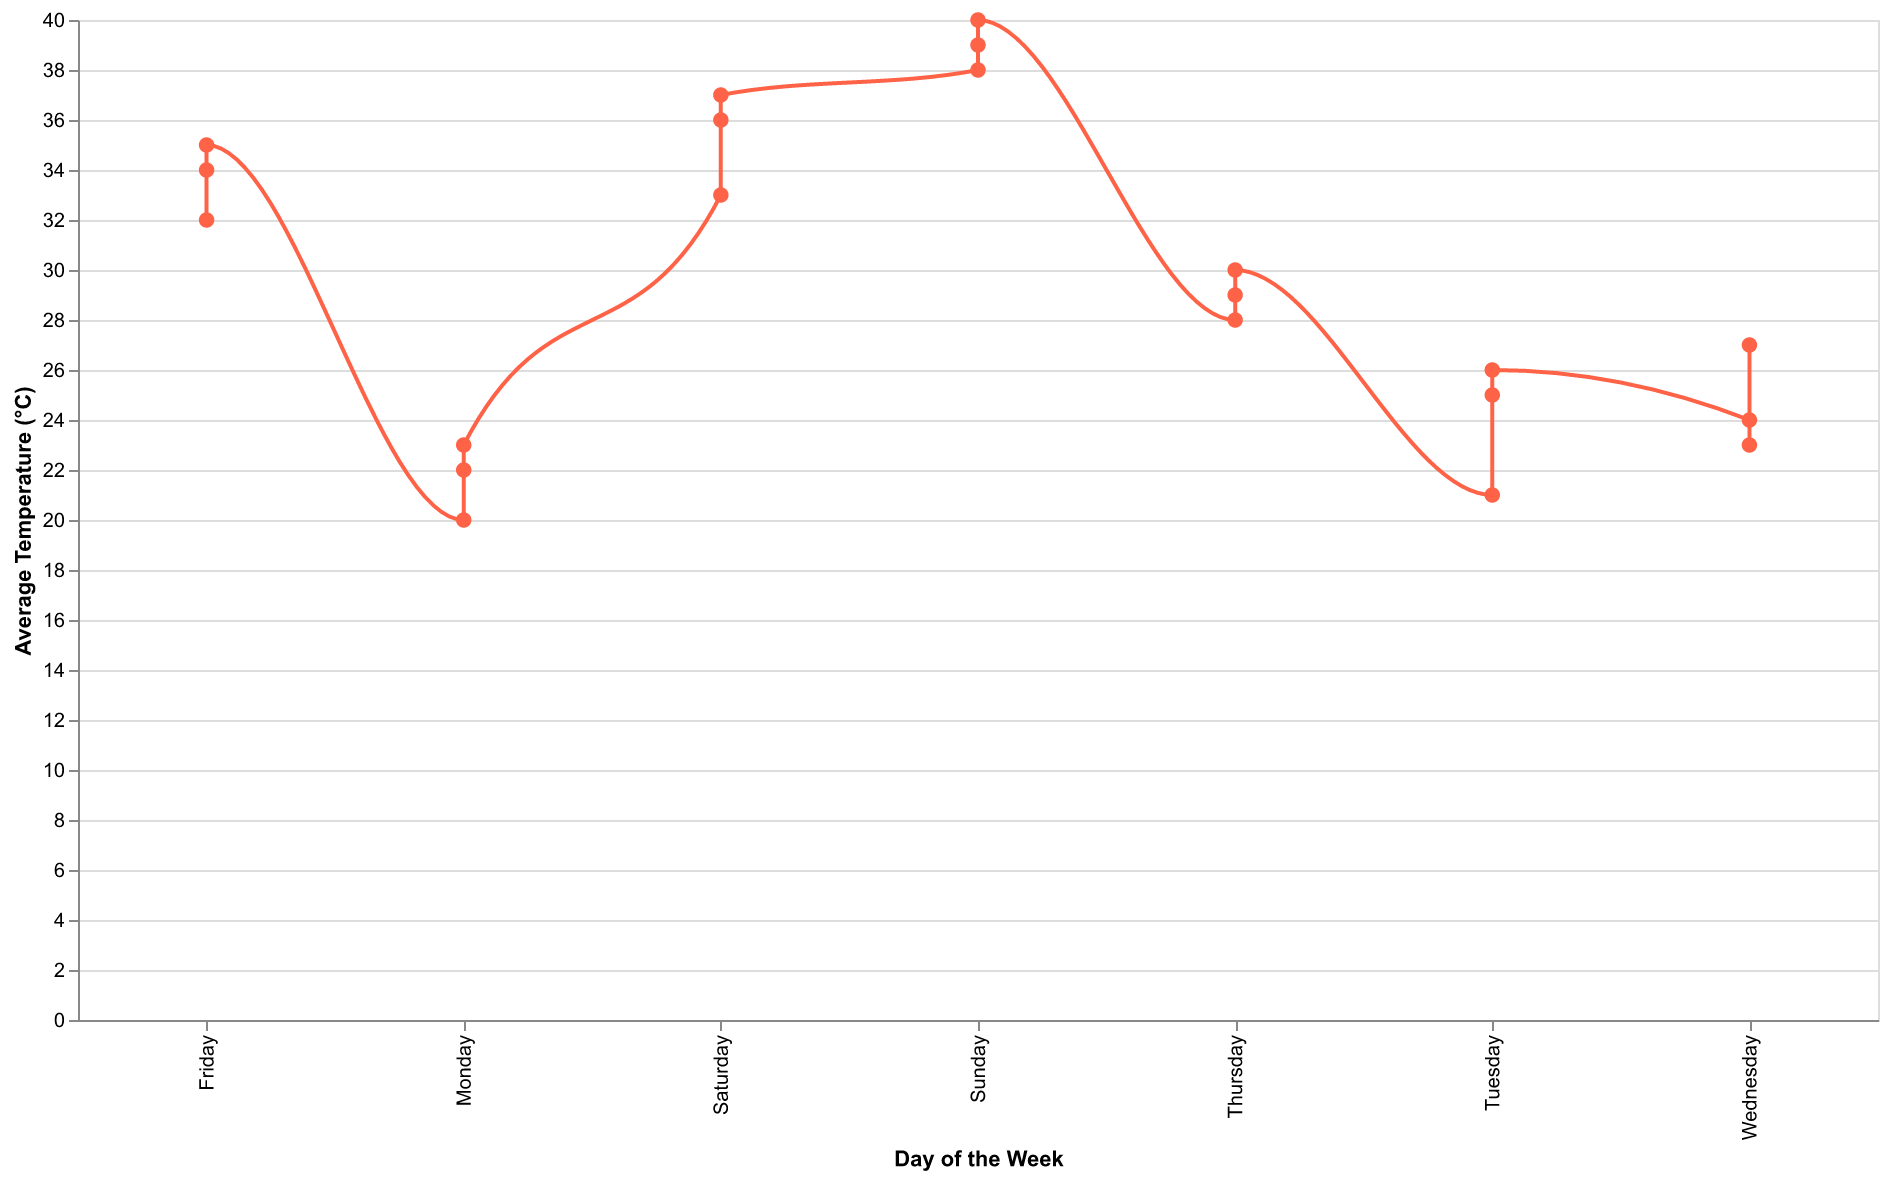

The data file committed next to this chart (first rows):
Day, Average Temperature
Monday, 20
Monday, 22
Monday, 23
Tuesday, 21
Tuesday, 25
Tuesday, 26
Wednesday, 24
Wednesday, 23
Wednesday, 27
Thursday, 28
Thursday, 29
Thursday, 30
Friday, 32
Friday, 34
Friday, 35
Saturday, 33
Saturday, 36
Saturday, 37
Sunday, 38
Sunday, 39
Sunday, 40
